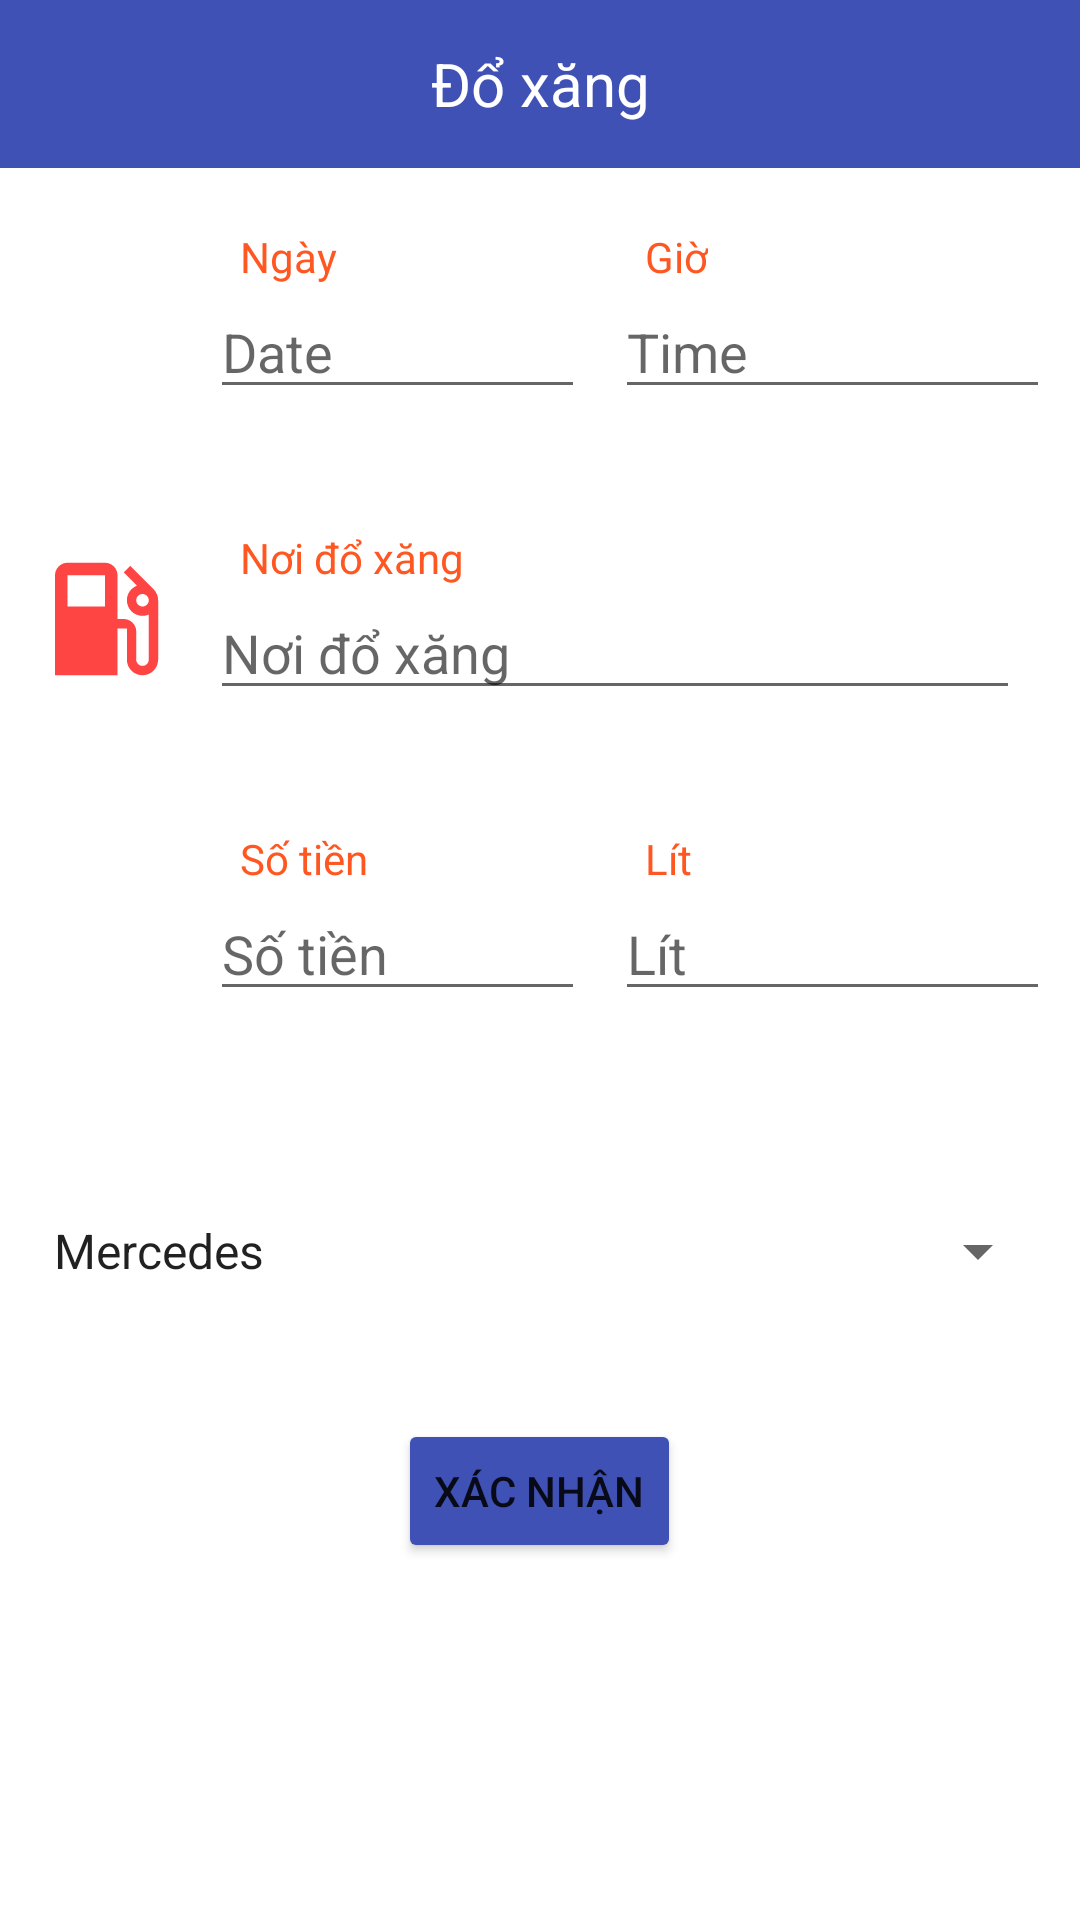

The Android layout XML behind this screen, and the referenced resources:
<!-- AndroidManifest.xml: application theme Theme.RefillTracker -->
<!-- res/layout/activity_fuel.xml -->
<?xml version="1.0" encoding="utf-8"?>
<LinearLayout xmlns:android="http://schemas.android.com/apk/res/android"
    android:layout_width="match_parent"
    android:layout_height="match_parent"
    xmlns:app="http://schemas.android.com/apk/res-auto"
    xmlns:tools="http://schemas.android.com/tools"
    tools:context=".Fill.Fuel"
    android:orientation="vertical">

    <androidx.appcompat.widget.Toolbar
        android:id="@+id/tool_bar_fuel"
        android:layout_width="match_parent"
        android:layout_height="wrap_content"
        android:layout_marginBottom="10dp"
        android:background="#3F51B5"
        app:contentInsetLeft="0dp"
        app:contentInsetStart="0dp"
        app:contentInsetStartWithNavigation="0dp"
        app:theme="@style/ToolbarColoredBackArrow"
        app:titleTextColor="@color/white">

        <TextView
            android:id="@+id/title_fuel"
            android:layout_width="match_parent"
            android:layout_height="match_parent"
            android:layout_marginBottom="10dp"
            android:background="#3F51B5"
            android:gravity="center"
            android:text="Đổ xăng"
            android:textColor="@color/white"
            android:textSize="20sp" />

    </androidx.appcompat.widget.Toolbar>

    <LinearLayout
        android:orientation="vertical"
        android:layout_width="match_parent"
        android:layout_height="match_parent"
        android:padding="10dp">

        <LinearLayout
            android:layout_width="match_parent"
            android:layout_height="wrap_content"
            android:orientation="horizontal"
            android:gravity="center"
            android:layout_marginBottom="40dp">

            <ImageView
                android:layout_width="50dp"
                android:layout_height="50dp"
                android:src="@drawable/ic_baseline_edit_calendar_24" />

            <LinearLayout
                android:layout_width="0dp"
                android:layout_height="wrap_content"
                android:layout_weight="1"
                android:orientation="vertical"
                android:paddingHorizontal="10dp">

                <TextView
                    android:layout_width="wrap_content"
                    android:layout_height="wrap_content"
                    android:text="Ngày"
                    android:textColor="#FF5722"
                    android:textSize="14sp"
                    android:layout_marginLeft="10dp"/>

                <EditText
                    android:id="@+id/fuel_date"
                    android:layout_width="match_parent"
                    android:layout_height="wrap_content"
                    android:hint="Date"
                    android:inputType="date"
                    android:textSize="18sp" />

            </LinearLayout>

            <LinearLayout
                android:layout_width="0dp"
                android:layout_height="wrap_content"
                android:layout_weight="1"
                android:orientation="vertical">

                <TextView
                    android:layout_width="wrap_content"
                    android:layout_height="wrap_content"
                    android:text="Giờ"
                    android:textColor="#FF5722"
                    android:textSize="14sp"
                    android:layout_marginLeft="10dp"/>

                <EditText
                    android:id="@+id/fuel_time"
                    android:layout_width="match_parent"
                    android:layout_height="wrap_content"
                    android:hint="Time"
                    android:inputType="time"
                    android:textSize="18sp" />

            </LinearLayout>

        </LinearLayout>

        <LinearLayout
            android:layout_width="match_parent"
            android:layout_height="wrap_content"
            android:orientation="horizontal"
            android:gravity="center"
            android:layout_marginBottom="40dp">

            <ImageView
                android:layout_width="50dp"
                android:layout_height="50dp"
                android:src="@drawable/ic_baseline_local_gas_station_24" />

            <LinearLayout
                android:layout_width="0dp"
                android:layout_height="wrap_content"
                android:layout_weight="1"
                android:orientation="vertical"
                android:paddingHorizontal="10dp">

                <TextView
                    android:layout_width="wrap_content"
                    android:layout_height="wrap_content"
                    android:text="Nơi đổ xăng"
                    android:textColor="#FF5722"
                    android:textSize="14sp"
                    android:layout_marginLeft="10dp"/>

                <EditText
                    android:layout_width="match_parent"
                    android:layout_height="wrap_content"
                    android:hint="Nơi đổ xăng"
                    android:textSize="18sp"
                    android:id="@+id/fuel_place"/>

            </LinearLayout>

        </LinearLayout>

        <LinearLayout
            android:layout_width="match_parent"
            android:layout_height="wrap_content"
            android:orientation="horizontal"
            android:gravity="center"
            android:layout_marginBottom="40dp">

            <ImageView
                android:layout_width="50dp"
                android:layout_height="50dp"
                android:src="@drawable/ic_baseline_attach_money_24" />

            <LinearLayout
                android:layout_width="0dp"
                android:layout_height="wrap_content"
                android:layout_weight="1"
                android:orientation="vertical"
                android:paddingHorizontal="10dp">

                <TextView
                    android:layout_width="wrap_content"
                    android:layout_height="wrap_content"
                    android:text="Số tiền"
                    android:textColor="#FF5722"
                    android:textSize="14sp"
                    android:layout_marginLeft="10dp"/>

                <EditText
                    android:id="@+id/fuel_price"
                    android:layout_width="match_parent"
                    android:layout_height="wrap_content"
                    android:hint="Số tiền"
                    android:inputType="number"
                    android:textSize="18sp" />

            </LinearLayout>

            <LinearLayout
                android:layout_width="0dp"
                android:layout_height="wrap_content"
                android:layout_weight="1"
                android:orientation="vertical">

                <TextView
                    android:layout_width="wrap_content"
                    android:layout_height="wrap_content"
                    android:text="Lít"
                    android:textColor="#FF5722"
                    android:textSize="14sp"
                    android:layout_marginLeft="10dp"/>

                <EditText
                    android:id="@+id/fuel_lit"
                    android:layout_width="match_parent"
                    android:layout_height="wrap_content"
                    android:hint="Lít"
                    android:inputType="number"
                    android:textSize="18sp" />

            </LinearLayout>

        </LinearLayout>


        <LinearLayout
            android:layout_width="match_parent"
            android:layout_height="70dp"
            android:orientation="vertical"
            android:layout_marginTop="5dp"
            android:gravity="center">

            <Spinner
                android:id="@+id/spinnerTypeCar"
                android:layout_width="match_parent"
                android:layout_height="wrap_content"
                android:entries="@array/typecar"/>

        </LinearLayout>

        <LinearLayout
            android:layout_width="match_parent"
            android:layout_height="70dp"
            android:orientation="vertical"
            android:layout_marginTop="10dp"
            android:gravity="center">

            <Button
                android:id="@+id/btn_confirm"
                android:layout_width="wrap_content"
                android:layout_height="wrap_content"
                android:text="Xác nhận"
                android:backgroundTint="#3F51B5"/>
        </LinearLayout>

    </LinearLayout>

</LinearLayout>
<!-- resources referenced by this layout -->
<resources>
  <array name="typecar">
          <item>Mercedes</item>
          <item>BMW</item>
          <item>RangeRove</item>
          <item>Camry</item>
      </array>
  <color name="white">#FFFFFFFF</color>
  <!-- drawable ic_baseline_local_gas_station_24 (drawable) -->
  <vector xmlns:android="http://schemas.android.com/apk/res/android"
      android:width="24dp"
      android:height="24dp"
      android:viewportWidth="24"
      android:viewportHeight="24"
      android:tint="#ffff4444">
    <path
        android:fillColor="@android:color/holo_red_light"
        android:pathData="M19.77,7.23l0.01,-0.01 -3.72,-3.72L15,4.56l2.11,2.11c-0.94,0.36 -1.61,1.26 -1.61,2.33 0,1.38 1.12,2.5 2.5,2.5 0.36,0 0.69,-0.08 1,-0.21v7.21c0,0.55 -0.45,1 -1,1s-1,-0.45 -1,-1L17,14c0,-1.1 -0.9,-2 -2,-2h-1L14,5c0,-1.1 -0.9,-2 -2,-2L6,3c-1.1,0 -2,0.9 -2,2v16h10v-7.5h1.5v5c0,1.38 1.12,2.5 2.5,2.5s2.5,-1.12 2.5,-2.5L20.5,9c0,-0.69 -0.28,-1.32 -0.73,-1.77zM12,10L6,10L6,5h6v5zM18,10c-0.55,0 -1,-0.45 -1,-1s0.45,-1 1,-1 1,0.45 1,1 -0.45,1 -1,1z"/>
  </vector>
  <style name="ToolbarColoredBackArrow" parent="Theme.RefillTracker">
          <item name="android:textColorSecondary">@color/white</item>
      </style>
  <style name="Theme.RefillTracker" parent="Theme.MaterialComponents.Light.NoActionBar">
          
          <item name="colorPrimary">@color/purple_500</item>
          <item name="colorPrimaryVariant">@color/purple_700</item>
          <item name="colorOnPrimary">@color/white</item>
          
          <item name="colorSecondary">@color/teal_200</item>
          <item name="colorSecondaryVariant">@color/teal_700</item>
          <item name="colorOnSecondary">@color/black</item>
          
          <item name="android:statusBarColor" tools:targetApi="l">?attr/colorPrimaryVariant</item>
          
      </style>
  <color name="purple_500">#FF6200EE</color>
  <color name="purple_700">#FF3700B3</color>
  <color name="teal_200">#FF03DAC5</color>
  <color name="teal_700">#FF018786</color>
  <color name="black">#FF000000</color>
</resources>
